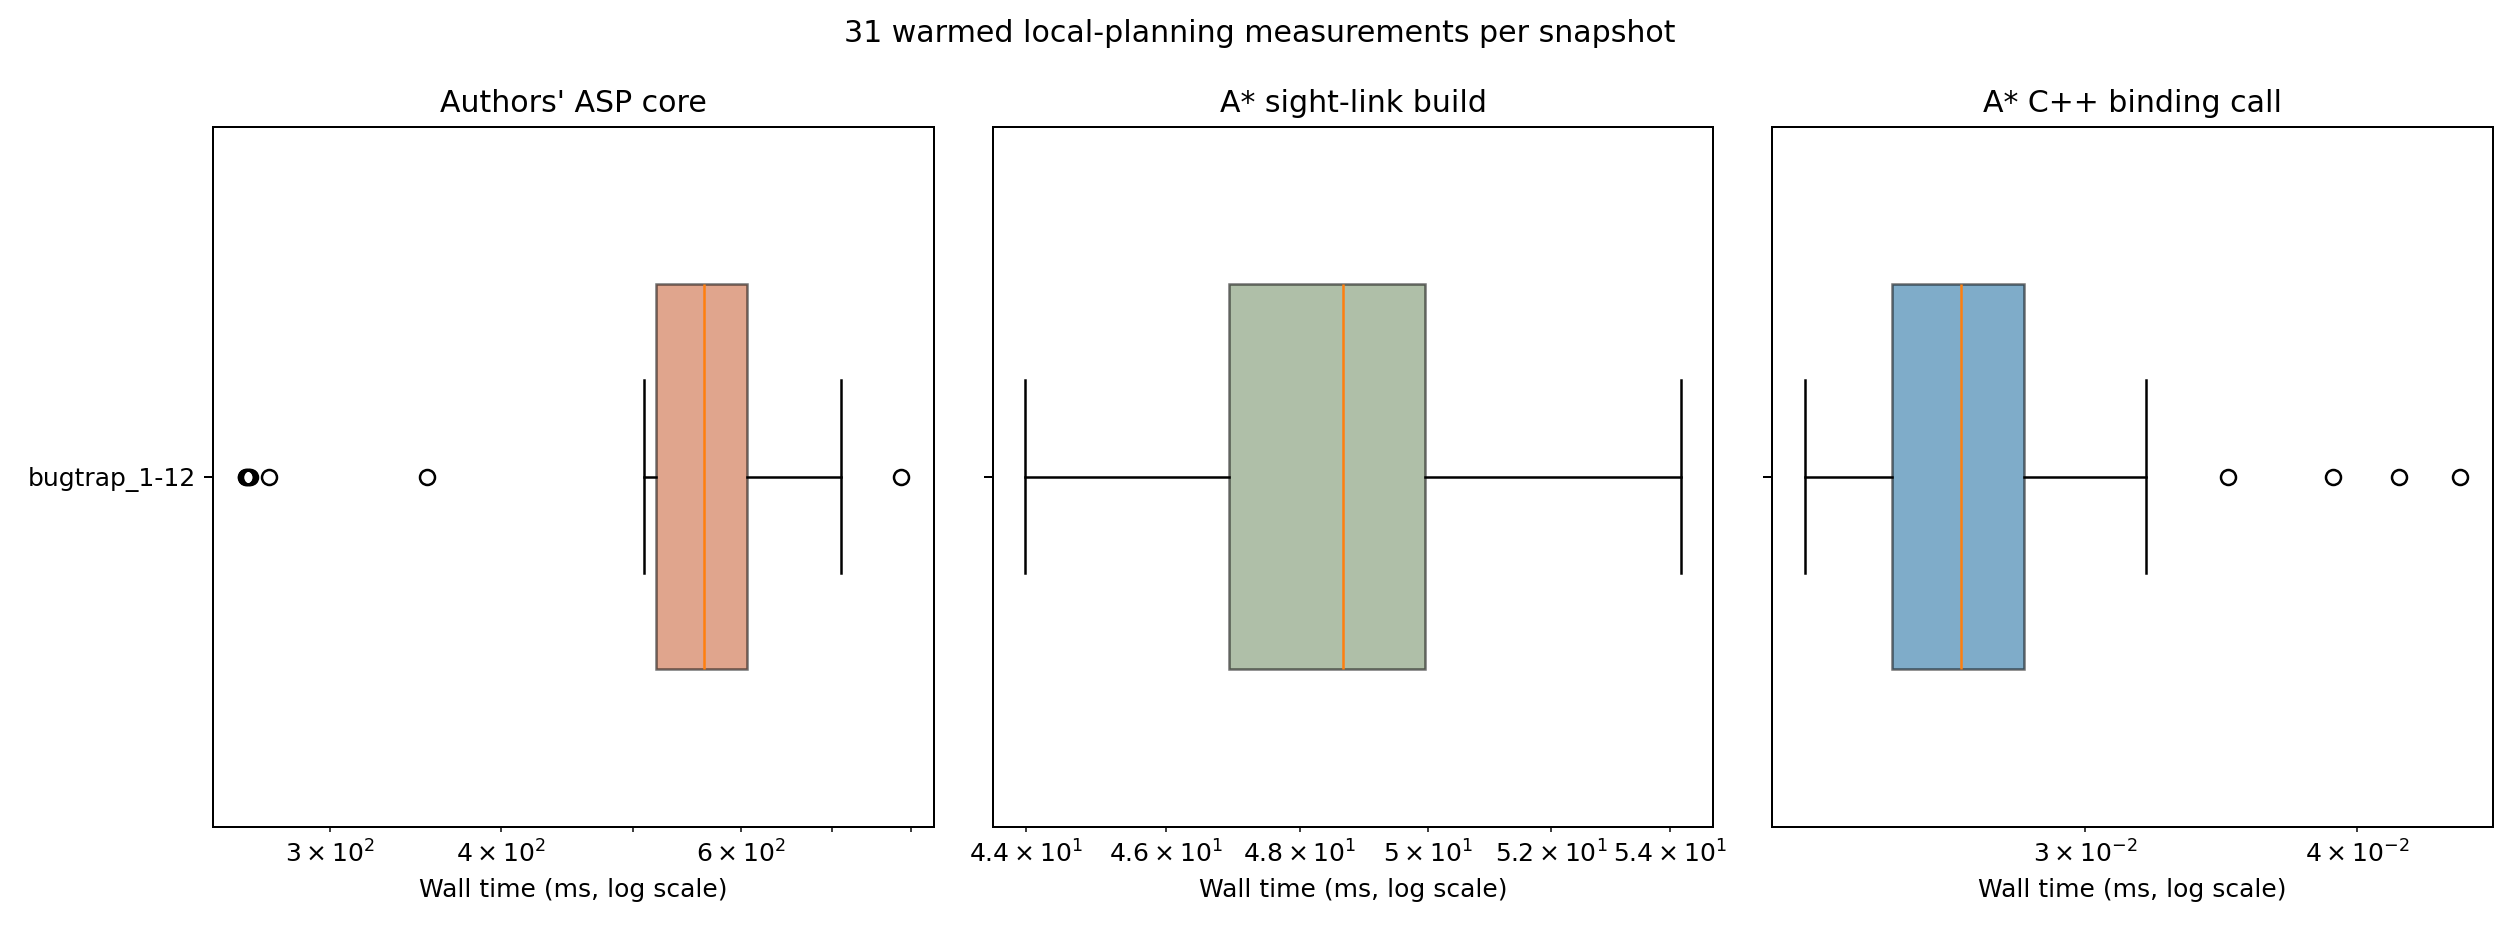

The data file committed next to this chart (first rows):
snapshot_id, method, samples, minimum_ms, p25_ms, median_ms, p75_ms, maximum_ms
_map_bugtrap_1-12, authors_asp_python_core, 31, 260.1, 519.7, 563.7, 605.8, 786.2
_map_bugtrap_1-12, our_astar_link_build, 31, 43.99, 46.94, 48.66, 49.94, 54.18
_map_bugtrap_1-12, our_astar_cpp_binding, 31, 0.0223, 0.02445, 0.0263, 0.0281, 0.0446
